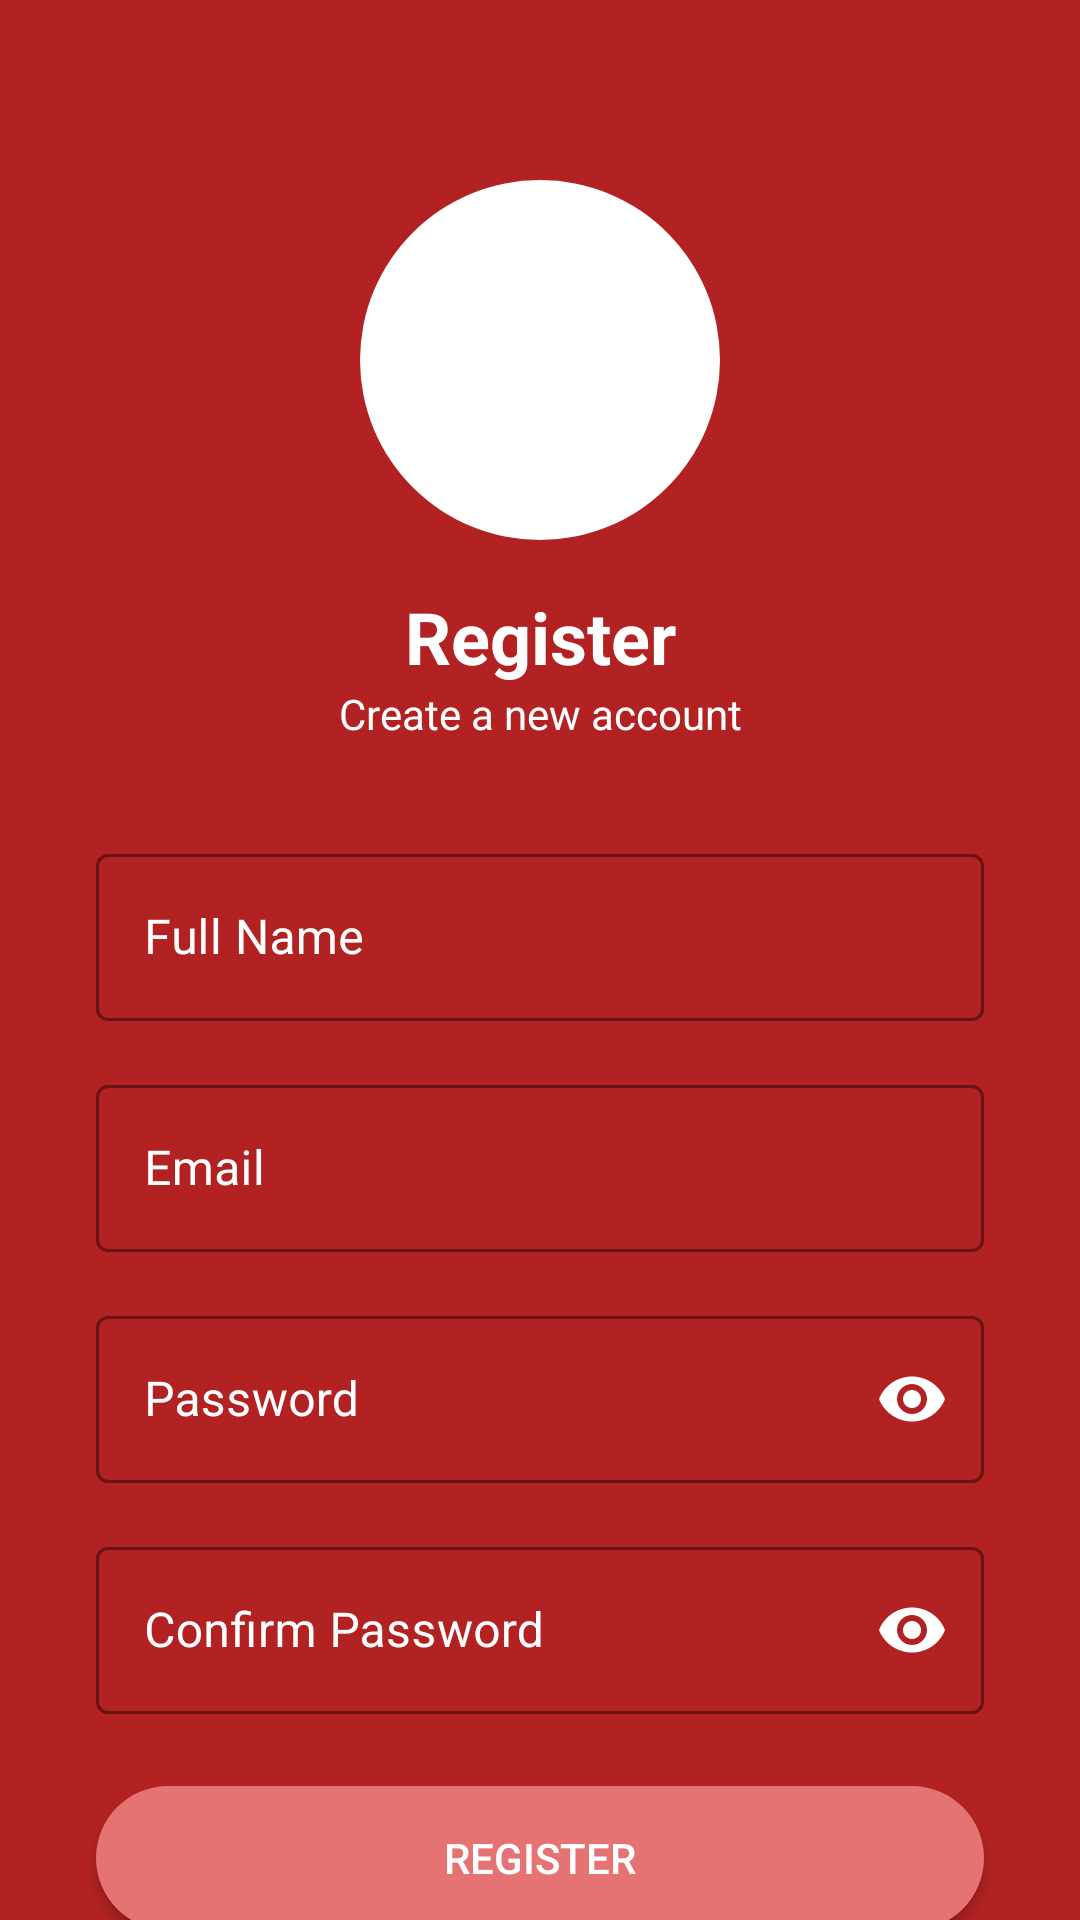

Produce the Android XML layout that renders to this screen, including the resource entries it uses.
<!-- AndroidManifest.xml: application theme Theme.Open_SourcePart2 -->
<!-- res/layout/activity_registration.xml -->
<?xml version="1.0" encoding="utf-8"?>
<androidx.constraintlayout.widget.ConstraintLayout xmlns:android="http://schemas.android.com/apk/res/android"
    xmlns:app="http://schemas.android.com/apk/res-auto"
    xmlns:tools="http://schemas.android.com/tools"
    android:layout_width="match_parent"
    android:layout_height="match_parent"
    android:background="#B22222"
    tools:context=".RegistrationActivity">

    <ImageButton
        android:id="@+id/btnBack"
        android:layout_width="wrap_content"
        android:layout_height="wrap_content"
        android:layout_margin="16dp"
        android:background="?attr/selectableItemBackgroundBorderless"
        android:contentDescription="Back"
        android:padding="8dp"
        android:src="@drawable/ic_back"
        app:layout_constraintStart_toStartOf="parent"
        app:layout_constraintTop_toTopOf="parent" />

    <ImageView
        android:id="@+id/ivLogo"
        android:layout_width="120dp"
        android:layout_height="120dp"
        android:layout_marginTop="60dp"
        android:background="@drawable/circle_background"
        android:padding="20dp"
        android:src="@drawable/ic_logo"
        app:layout_constraintEnd_toEndOf="parent"
        app:layout_constraintStart_toStartOf="parent"
        app:layout_constraintTop_toTopOf="parent" />

    <TextView
        android:id="@+id/tvRegister"
        android:layout_width="wrap_content"
        android:layout_height="wrap_content"
        android:layout_marginTop="16dp"
        android:text="Register"
        android:textColor="@android:color/white"
        android:textSize="24sp"
        android:textStyle="bold"
        app:layout_constraintEnd_toEndOf="parent"
        app:layout_constraintStart_toStartOf="parent"
        app:layout_constraintTop_toBottomOf="@+id/ivLogo" />

    <TextView
        android:id="@+id/tvCreateAccount"
        android:layout_width="wrap_content"
        android:layout_height="wrap_content"
        android:text="Create a new account"
        android:textColor="@android:color/white"
        android:textSize="14sp"
        app:layout_constraintEnd_toEndOf="parent"
        app:layout_constraintStart_toStartOf="parent"
        app:layout_constraintTop_toBottomOf="@+id/tvRegister" />

    <com.google.android.material.textfield.TextInputLayout
        android:id="@+id/tilName"
        style="@style/Widget.MaterialComponents.TextInputLayout.OutlinedBox"
        android:layout_width="0dp"
        android:layout_height="wrap_content"
        android:layout_marginStart="32dp"
        android:layout_marginTop="32dp"
        android:layout_marginEnd="32dp"
        android:hint="Full Name"
        android:textColorHint="@android:color/white"
        app:boxStrokeColor="@android:color/white"
        app:hintTextColor="@android:color/white"
        app:layout_constraintEnd_toEndOf="parent"
        app:layout_constraintStart_toStartOf="parent"
        app:layout_constraintTop_toBottomOf="@+id/tvCreateAccount">

        <com.google.android.material.textfield.TextInputEditText
            android:id="@+id/etName"
            android:layout_width="match_parent"
            android:layout_height="wrap_content"
            android:inputType="textPersonName"
            android:textColor="@android:color/white" />
    </com.google.android.material.textfield.TextInputLayout>

    <com.google.android.material.textfield.TextInputLayout
        android:id="@+id/tilEmail"
        style="@style/Widget.MaterialComponents.TextInputLayout.OutlinedBox"
        android:layout_width="0dp"
        android:layout_height="wrap_content"
        android:layout_marginStart="32dp"
        android:layout_marginTop="16dp"
        android:layout_marginEnd="32dp"
        android:hint="Email"
        android:textColorHint="@android:color/white"
        app:boxStrokeColor="@android:color/white"
        app:hintTextColor="@android:color/white"
        app:layout_constraintEnd_toEndOf="parent"
        app:layout_constraintStart_toStartOf="parent"
        app:layout_constraintTop_toBottomOf="@+id/tilName">

        <com.google.android.material.textfield.TextInputEditText
            android:id="@+id/etEmail"
            android:layout_width="match_parent"
            android:layout_height="wrap_content"
            android:inputType="textEmailAddress"
            android:textColor="@android:color/white" />
    </com.google.android.material.textfield.TextInputLayout>

    <com.google.android.material.textfield.TextInputLayout
        android:id="@+id/tilPassword"
        style="@style/Widget.MaterialComponents.TextInputLayout.OutlinedBox"
        android:layout_width="0dp"
        android:layout_height="wrap_content"
        android:layout_marginStart="32dp"
        android:layout_marginTop="16dp"
        android:layout_marginEnd="32dp"
        android:hint="Password"
        android:textColorHint="@android:color/white"
        app:boxStrokeColor="@android:color/white"
        app:hintTextColor="@android:color/white"
        app:layout_constraintEnd_toEndOf="parent"
        app:layout_constraintStart_toStartOf="parent"
        app:layout_constraintTop_toBottomOf="@+id/tilEmail"
        app:passwordToggleEnabled="true"
        app:passwordToggleTint="@android:color/white">

        <com.google.android.material.textfield.TextInputEditText
            android:id="@+id/etPassword"
            android:layout_width="match_parent"
            android:layout_height="wrap_content"
            android:inputType="textPassword"
            android:textColor="@android:color/white" />
    </com.google.android.material.textfield.TextInputLayout>

    <com.google.android.material.textfield.TextInputLayout
        android:id="@+id/tilConfirmPassword"
        style="@style/Widget.MaterialComponents.TextInputLayout.OutlinedBox"
        android:layout_width="0dp"
        android:layout_height="wrap_content"
        android:layout_marginStart="32dp"
        android:layout_marginTop="16dp"
        android:layout_marginEnd="32dp"
        android:hint="Confirm Password"
        android:textColorHint="@android:color/white"
        app:boxStrokeColor="@android:color/white"
        app:hintTextColor="@android:color/white"
        app:layout_constraintEnd_toEndOf="parent"
        app:layout_constraintStart_toStartOf="parent"
        app:layout_constraintTop_toBottomOf="@+id/tilPassword"
        app:passwordToggleEnabled="true"
        app:passwordToggleTint="@android:color/white">

        <com.google.android.material.textfield.TextInputEditText
            android:id="@+id/etConfirmPassword"
            android:layout_width="match_parent"
            android:layout_height="wrap_content"
            android:inputType="textPassword"
            android:textColor="@android:color/white" />
    </com.google.android.material.textfield.TextInputLayout>

    <Button
        android:id="@+id/btnRegister"
        android:layout_width="0dp"
        android:layout_height="wrap_content"
        android:layout_marginStart="32dp"
        android:layout_marginTop="24dp"
        android:layout_marginEnd="32dp"
        android:background="@drawable/rounded_button"
        android:text="Register"
        android:textColor="@android:color/white"
        app:layout_constraintEnd_toEndOf="parent"
        app:layout_constraintStart_toStartOf="parent"
        app:layout_constraintTop_toBottomOf="@+id/tilConfirmPassword" />

    <TextView
        android:id="@+id/tvAlreadyHaveAccount"
        android:layout_width="wrap_content"
        android:layout_height="wrap_content"
        android:layout_marginTop="16dp"
        android:text="Already have an account? Login"
        android:textColor="@android:color/white"
        app:layout_constraintEnd_toEndOf="@+id/btnRegister"
        app:layout_constraintStart_toStartOf="@+id/btnRegister"
        app:layout_constraintTop_toBottomOf="@+id/btnRegister" />

    <TextView
        android:id="@+id/tvTerms"
        android:layout_width="wrap_content"
        android:layout_height="wrap_content"
        android:layout_marginBottom="16dp"
        android:text="By registering, you agree to our Terms &amp; Conditions"
        android:textColor="@android:color/white"
        android:textSize="12sp"
        app:layout_constraintBottom_toBottomOf="parent"
        app:layout_constraintEnd_toEndOf="parent"
        app:layout_constraintStart_toStartOf="parent" />

</androidx.constraintlayout.widget.ConstraintLayout>
<!-- resources referenced by this layout -->
<resources>
  <!-- drawable circle_background (drawable) -->
  <shape xmlns:android="http://schemas.android.com/apk/res/android"
      android:shape="oval">
      <solid android:color="#FFFFFF" />
  </shape>
  <!-- drawable ic_logo (drawable) -->
  <vector xmlns:android="http://schemas.android.com/apk/res/android"
      android:width="24dp"
      android:height="24dp"
      android:viewportWidth="24"
      android:viewportHeight="24">
      <path
          android:fillColor="#FFFFFF"
          android:pathData="M12,2C6.48,2 2,6.48 2,12s4.48,10 10,10 10,-4.48 10,-10S17.52,2 12,2zM13.41,18.09L9.38,14.06c-0.39,-0.39 -0.39,-1.02 0,-1.41l4.03,-4.03c0.39,-0.39 1.02,-0.39 1.41,0s0.39,1.02 0,1.41L11.5,13.35l3.32,3.32c0.39,0.39 0.39,1.02 0,1.41 -0.38,0.39 -1.02,0.39 -1.41,0.01z"/>
      <path
          android:fillColor="#FFFFFF"
          android:pathData="M8,12c0,-0.55 -0.45,-1 -1,-1s-1,0.45 -1,1 0.45,1 1,1 1,-0.45 1,-1zM18,12c0,-0.55 -0.45,-1 -1,-1s-1,0.45 -1,1 0.45,1 1,1 1,-0.45 1,-1z"/>
  </vector>
  <!-- drawable rounded_button (drawable) -->
  <shape xmlns:android="http://schemas.android.com/apk/res/android"
      android:shape="rectangle">
      <corners android:radius="30dp" />
      <solid android:color="#E57373" />
  </shape>
  <style name="Theme.Open_SourcePart2" parent="Base.Theme.Open_SourcePart2" />
  <style name="Base.Theme.Open_SourcePart2" parent="Theme.Material3.DayNight.NoActionBar">
          
          
      </style>
</resources>
